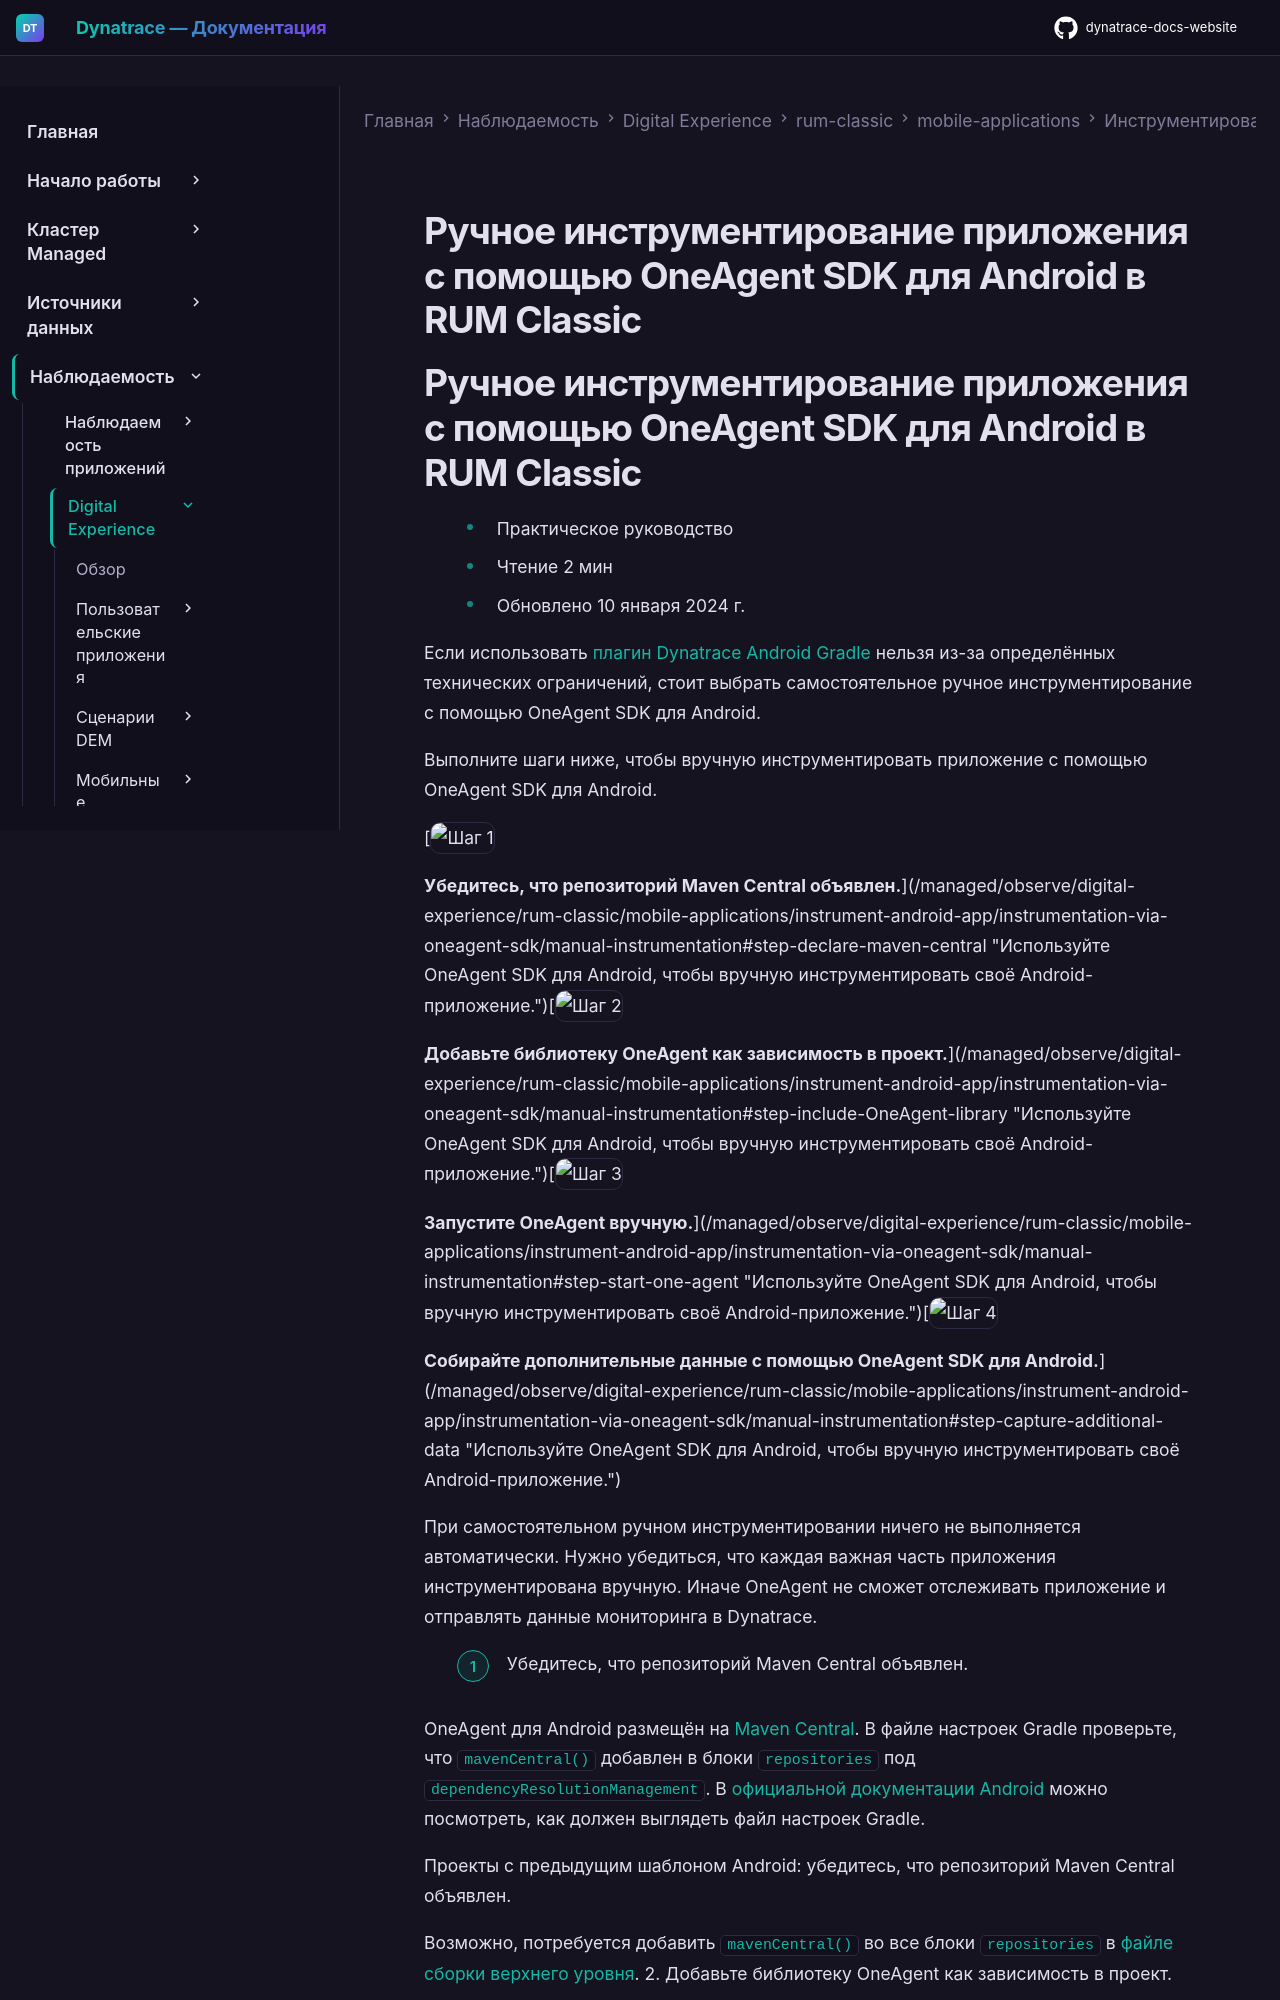

repository: Yerkebulan-Ardabayev/dynatrace-docs-website · page: managed-ru/observe/digital-experience/rum-classic/mobile-applications/instrument-android-app/instrumentation-via-oneagent-sdk/manual-instrumentation/index.html · generator: mkdocs

---
title: Ручное инструментирование приложения с помощью OneAgent SDK для Android в RUM Classic
source: https://docs.dynatrace.com/managed/observe/digital-experience/rum-classic/mobile-applications/instrument-android-app/instrumentation-via-oneagent-sdk/manual-instrumentation
---

# Ручное инструментирование приложения с помощью OneAgent SDK для Android в RUM Classic
